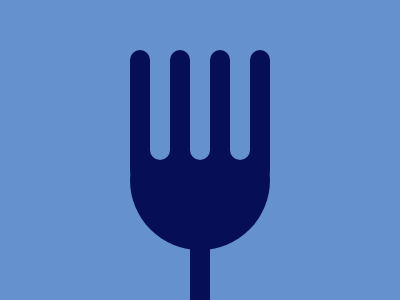

Write the HTML and CSS that draws this image.

<div class="fork">
<div class="tines">
  <p></p>
  <p></p>
  <p></p>
  <p></p>
  <p></p>
  <p></p>
  <p></p>
</div>
<div class="handle"></div>
</div>
<style>
body {
  background: #6592CF;
  display: flex;
  justify-content: center;
  align-items: center;
}
.fork {
  width: 140px;
  height: 140px;
  background: #060F55;
  border-radius: 50%;
  position: relative;
  top: 30px
}
.tines {
  position: absolute;
  left: 0px;
  top: -60px;
  width: 140px;
  height: 10px;
  display: flex;
}
p {
  margin: 0;
  padding: 0;
  width: 20px;
  height: 130px;
  background: #060F55;
  border-radius: 20px;
}
p:nth-child(2n) {
  background: #6592CF;
  margin-top: -20px
}
.handle {
  position: absolute;
  left: 60px;
  top: 120px;
  width: 20px;
  height: 100px;
  background: #060F55;
  border-radius: 20px;
}
</style>
